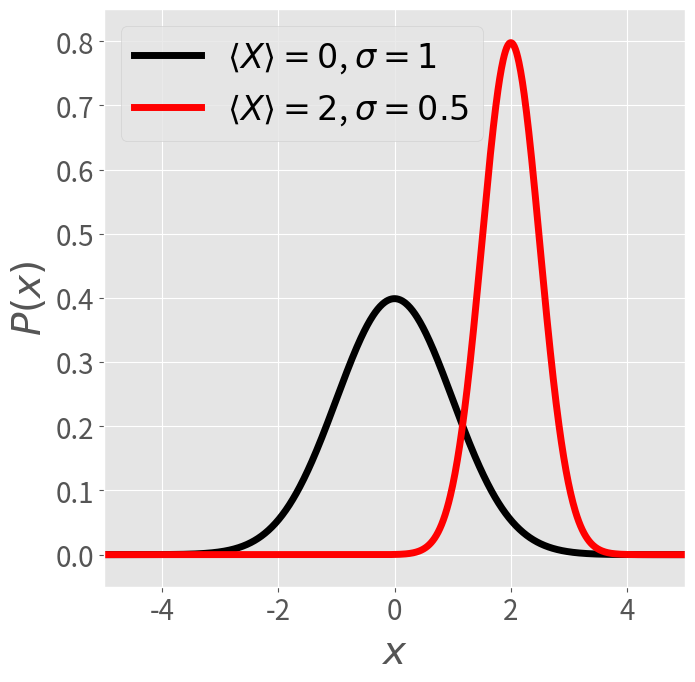

This figure's Python source:
import math
import numpy as np
import matplotlib.pyplot as plt
plt.style.use('ggplot') # use "ggplot" style for graphs

fig, ax = plt.subplots(figsize=(7.5,7.5))
plt.xlim(-5, 5)
plt.ylim(-0.05,0.85)
x = np.arange(-5, 5, 0.01)
###
std = 1.0
ave = 0.0
y = np.exp(-(x-ave)**2/2/std**2)/np.sqrt(2*np.pi*std**2)
plt.plot(x, y, lw=5, color='k')
###
std = 0.5
ave = 2.0
y = np.exp(-(x-ave)**2/2/std**2)/np.sqrt(2*np.pi*std**2)
plt.plot(x, y, lw=5, color='r')
plt.xlabel(r'$x$', fontsize=28)
plt.ylabel(r'$P(x)$', fontsize=28)
plt.legend([r'$\langle X \rangle=0$, $\sigma=1$',r'$\langle X \rangle=2$, $\sigma=0.5$'], fontsize=24)
#plt.legend([r'$\langle X \rangle=0$, $\sigma=1$'], fontsize=24)
plt.tick_params(labelsize=20)
plt.show()
